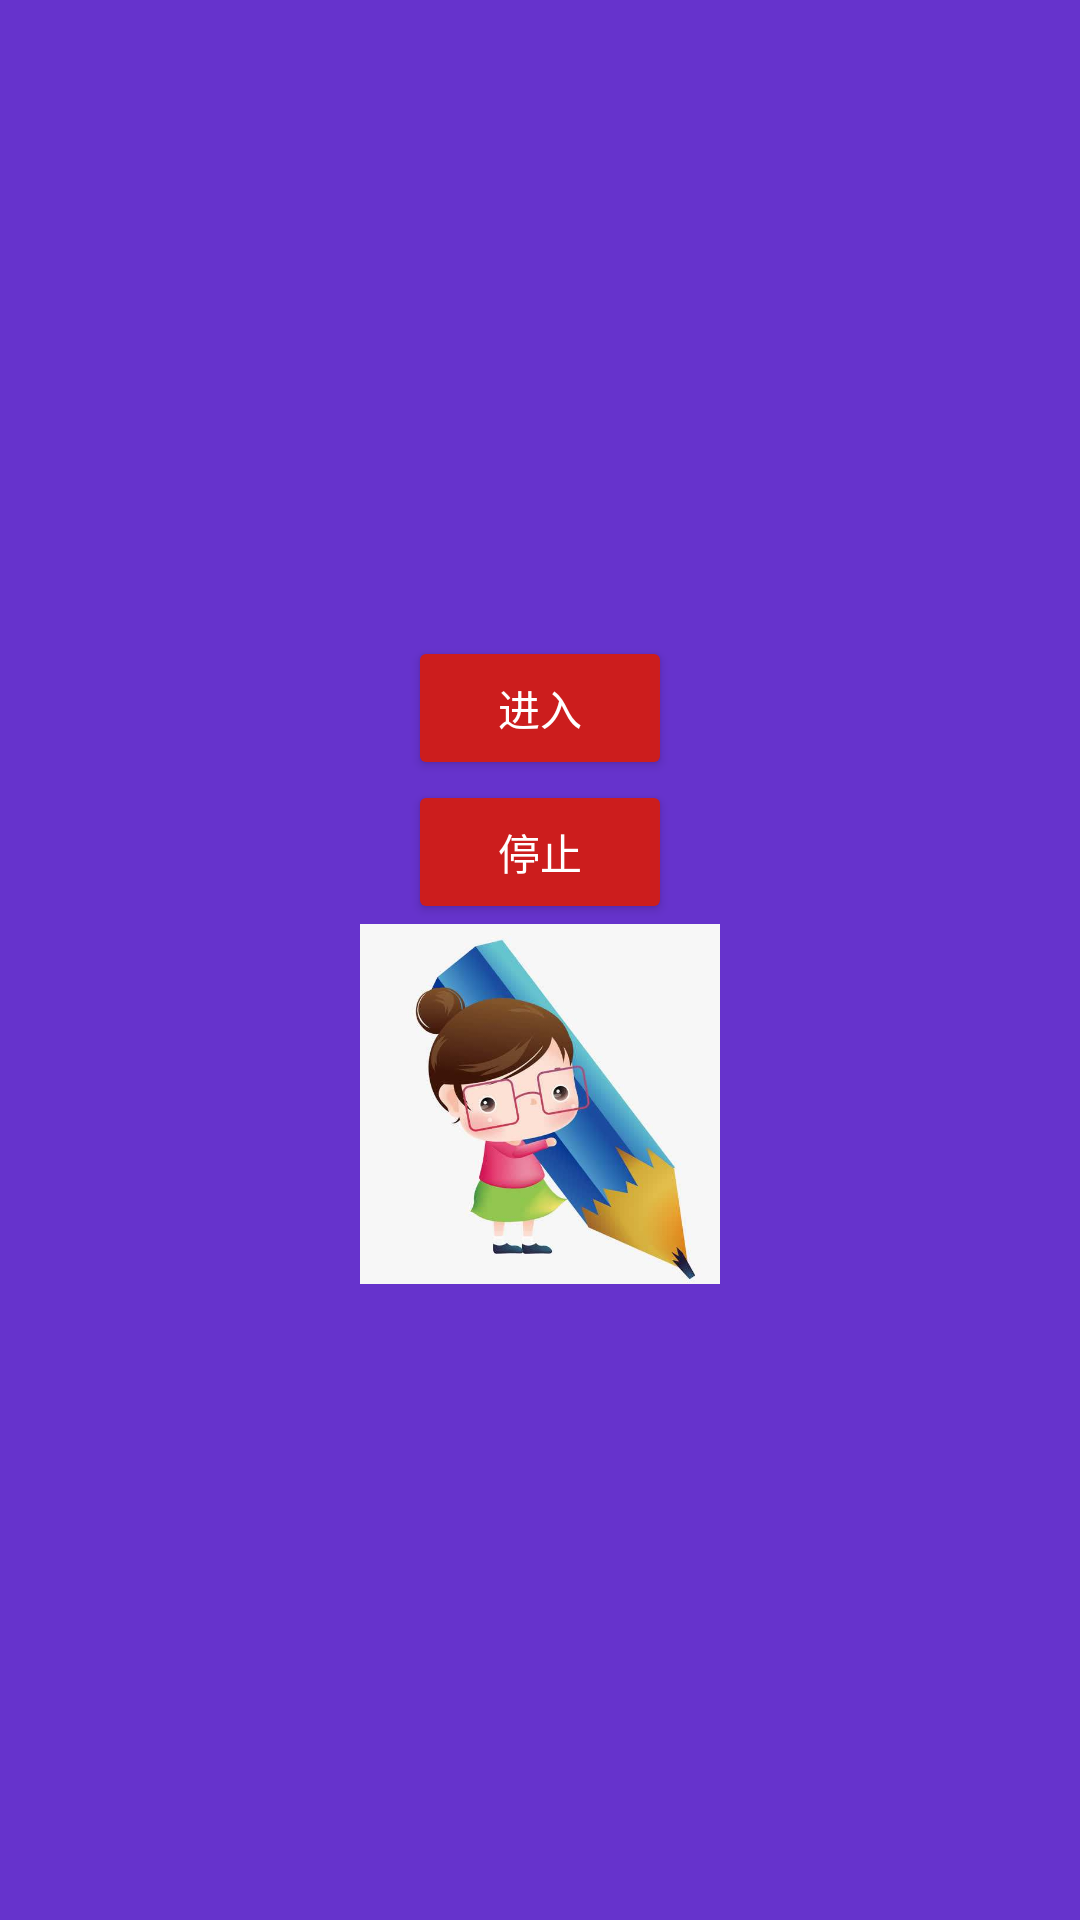

Layout XML and referenced resources for this Android screen:
<!-- AndroidManifest.xml: activity theme AppTheme.Dark -->
<!-- res/layout/activity_idle.xml -->
<LinearLayout xmlns:android="http://schemas.android.com/apk/res/android"
    xmlns:tools="http://schemas.android.com/tools"
    android:layout_width="match_parent"
    android:layout_height="match_parent"
    android:orientation="vertical"
    android:gravity="center"
    tools:context=".IdleActivity">

    <Button
        android:id="@+id/btn_goin"
        android:layout_width="wrap_content"
        android:layout_height="wrap_content"
        android:text="@string/goin"/>

    <Button
        android:id="@+id/btn_stop"
        android:layout_width="wrap_content"
        android:layout_height="wrap_content"
        android:text="@string/stop" />

    <ImageView
        android:id="@+id/img_show"
        android:layout_width="120dp"
        android:layout_height="120dp"
        android:layout_gravity="center"
        android:background="@drawable/test_gif"/>

</LinearLayout>
<!-- resources referenced by this layout -->
<resources>
  <!-- drawable test_gif (drawable) -->
  <?xml version="1.0" encoding="utf-8"?>
  <animation-list xmlns:android="http://schemas.android.com/apk/res/android"
      android:oneshot="false">
      <item
          android:drawable="@drawable/study1"
          android:duration="500"/>
      <item
          android:drawable="@drawable/study2"
          android:duration="500"/>
      <item
          android:drawable="@drawable/study3"
          android:duration="500"/>
      <item
          android:drawable="@drawable/study4"
          android:duration="500"/>
  
  
  </animation-list>
  <string name="goin">进入</string>
  <string name="stop">停止</string>
  <style name="AppTheme.Dark" parent="Theme.AppCompat.NoActionBar">
          <item name="colorPrimary">@color/primary</item>
          <item name="colorPrimaryDark">@color/primary_dark</item>
          <item name="colorAccent">@color/accent</item>
  
          <item name="android:windowBackground">@color/perpule</item>
  
          <item name="colorControlNormal">@color/iron</item>
          <item name="colorControlActivated">@color/white</item>
          <item name="colorControlHighlight">@color/white</item>
          <item name="android:textColorHint">@color/iron</item>
  
          <item name="colorButtonNormal">@color/primary_darker</item>
          <item name="android:colorButtonNormal">@color/primary_darker</item>
      </style>
  <!-- drawable study1: jpg bitmap (drawable, 19158 bytes) -->
  <!-- drawable study2: jpg bitmap (drawable, 85017 bytes) -->
  <!-- drawable study3: jpg bitmap (drawable, 29897 bytes) -->
  <!-- drawable study4: jpg bitmap (drawable, 53306 bytes) -->
  <color name="primary">#E43F3F</color>
  <color name="primary_dark">#E12929</color>
  <color name="accent">#FFFFFF</color>
  <color name="perpule">#6633cc</color>
  <color name="iron">#CCCCCC</color>
  <color name="white">#FFFFFF</color>
  <color name="primary_darker">#CC1D1D</color>
</resources>
